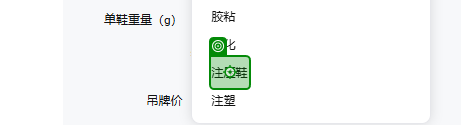
Workflow: Main

Step 1 [try]: click on the element '注压鞋' in window '淘宝网 - 商品发布' (chrome.exe)

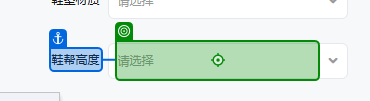
Step 2: click on the text box in window '淘宝网 - 商品发布' (chrome.exe)

Step 3: click on the element '低帮' in window '淘宝网 - 商品发布' (chrome.exe) (no picture)

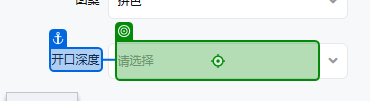
Step 4: click on the text box in window '淘宝网 - 商品发布' (chrome.exe)

Step 5: click on the element '浅口' in window '淘宝网 - 商品发布' (chrome.exe) (no picture)

Step 6: click on the text box in window '淘宝网 - 商品发布' (chrome.exe) (no picture)

Step 7: click on the element '中年' in window '淘宝网 - 商品发布' (chrome.exe) (no picture)

Step 8: click on the text box in window '淘宝网 - 商品发布' (chrome.exe) (no picture)

Step 9: click on the element '素面' in window '淘宝网 - 商品发布' (chrome.exe) (no picture)

Step 10: click on the text box in window '淘宝网 - 商品发布' (chrome.exe) (no picture)

Step 11: click on the element '波浪纹' in window '淘宝网 - 商品发布' (chrome.exe) (no picture)

Step 12: type "3" into the text box in window '淘宝网 - 商品发布' (chrome.exe) (no picture) (repeated 2 times)

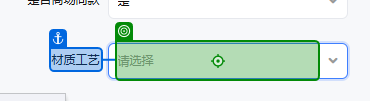
Step 14: click on the text box in window '淘宝网 - 商品发布' (chrome.exe)

Step 15: click on the element '拼接' in window '淘宝网 - 商品发布' (chrome.exe) (no picture)

Step 16: click on the text box in window '淘宝网 - 商品发布' (chrome.exe) (no picture)

Step 17: type "英国" into the text box in window '淘宝网 - 商品发布' (chrome.exe) (no picture)

Step 18: click on the element '英国' in window '淘宝网 - 商品发布' (chrome.exe) (no picture)

Step 19: click on the text box in window '淘宝网 - 商品发布' (chrome.exe) (no picture) (repeated 2 times)

Step 21: type "[product("商品编码").ToString.Substring(0,1) + product("商品编码").ToString]" into the text box in window '淘宝网 - 商品发布' (chrome.exe) (no picture)

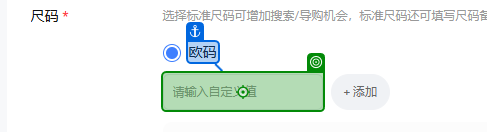
Step 22: click on the text box in window '淘宝网 - 商品发布' (chrome.exe) (repeated 7 times)

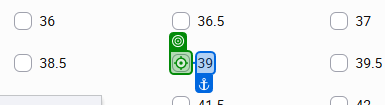
Step 29: click on the text box in window '淘宝网 - 商品发布' (chrome.exe) (repeated 7 times)

Step 36: type "10" into the text box in window '淘宝网 - 商品发布' (chrome.exe) (no picture)

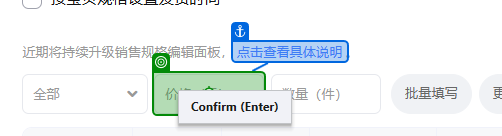
Step 37: type "[product("价格").ToString]" into the text box in window '淘宝网 - 商品发布' (chrome.exe)

Step 38: type "3" into the text box in window '淘宝网 - 商品发布' (chrome.exe) (no picture)

Step 39: click on the button '更多批量' in window '淘宝网 - 商品发布' (chrome.exe) (no picture)

Step 40: click on the button '填写海关代码' in window '淘宝网 - 商品发布' (chrome.exe) (no picture)

Step 41: click on the text box in window '淘宝网 - 商品发布' (chrome.exe) (no picture)

Step 42: click on the element '自行查找后填写' in window '淘宝网 - 商品发布' (chrome.exe) (no picture)

Step 43: type "6405200090" into the text box in window '淘宝网 - 商品发布' (chrome.exe) (no picture)

Step 44: type "1" into the text box in window '淘宝网 - 商品发布' (chrome.exe) (no picture) (repeated 2 times)

Step 46: click on the text box in window '淘宝网 - 商品发布' (chrome.exe) (no picture) (repeated 2 times)

Step 48: click on the element '双' in window '淘宝网 - 商品发布' (chrome.exe) (no picture)

Step 49: type "休闲鞋" into the text box in window '淘宝网 - 商品发布' (chrome.exe) (no picture)

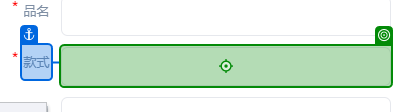
Step 50: type "女款休闲鞋" into the text box in window '淘宝网 - 商品发布' (chrome.exe)

Step 51: type "70%牛皮,30%织物" into the text box in window '淘宝网 - 商品发布' (chrome.exe) (no picture)

Step 52: type "EVA" into the text box in window '淘宝网 - 商品发布' (chrome.exe) (no picture)

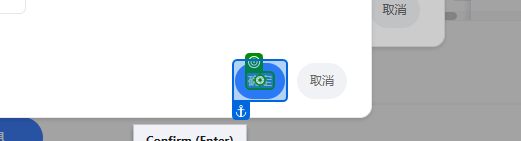
Step 53: click on the element '确定' in window '淘宝网 - 商品发布' (chrome.exe)

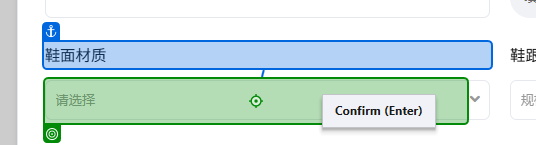
Step 54: click on the element in window '淘宝网 - 商品发布' (chrome.exe)

Step 55: type "[product("帮面材质").ToString]" into the text box in window '淘宝网 - 商品发布' (chrome.exe) (no picture)

Step 56: click on the element '{0}' in window '淘宝网 - 商品发布' (chrome.exe) (no picture)

Step 57: click on '#DLI' (no picture)

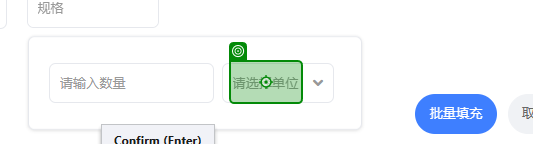
Step 58: click on the text box in window '淘宝网 - 商品发布' (chrome.exe)
